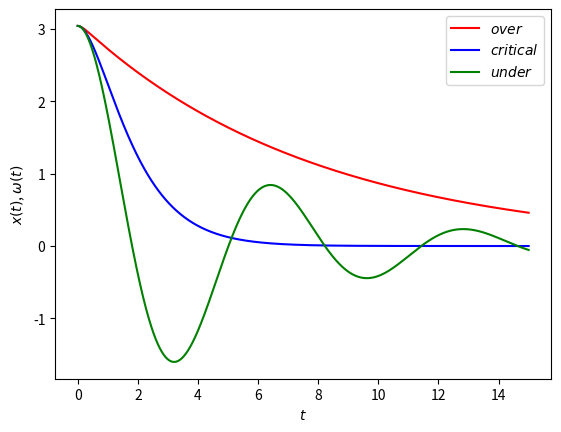

This chart was generated by the following Python code:
from math import *
import numpy as np
import matplotlib.pyplot as plt

m = k = 1
c = [8, 2, 0.4]   #### over, critical, under / using ind variable

def f(r, t):
    x = r[0]
    omega = r[1]
    f_x = omega
    f_omega = -ind/m * omega - k/m * x
    return np.array([f_x, f_omega])

def Runge_kutta_4th(f,x,t,dim):
    c = np.zeros([4,dim], float)  #c1 == c[0] 
    h = t[1] - t[0]
    for i in range(len(x)-1):
        c[0] = h * f(x[i], t[i])
        c[1] = h * f(x[i] + c[0]/2, t[i] + h/2)
        c[2] = h * f(x[i] + c[1]/2, t[i] + h/2)
        c[3] = h * f(x[i] + c[2], t[i] + h)
        x[i+1] = x[i] + (c[0] + 2*c[1] + 2*c[2] + c[3])/6
    return np.array(x), t

t = np.linspace(0.0, 15, 1000)
dim = 2
r = np.zeros([len(t), dim], float)

r[0][0] = np.pi-0.1   ### 균형 깨뜨리기
r[0][1] = 0.0

ind = c[0]
r1, t = Runge_kutta_4th(f,r,t,dim)
ind = c[1]
r2, t = Runge_kutta_4th(f,r,t,dim)
ind = c[2]
r3, t  =Runge_kutta_4th(f,r,t,dim)

plt.xlabel(r'$t$')
plt.ylabel(r'$x(t)$, $\omega(t)$')
plt.plot(t,r1[:,0], 'r-', label = r'$over$')
plt.plot(t,r2[:,0], 'b-', label = r'$critical$')
plt.plot(t,r3[:,0], 'g-', label = r'$under$')
plt.legend()
plt.show()